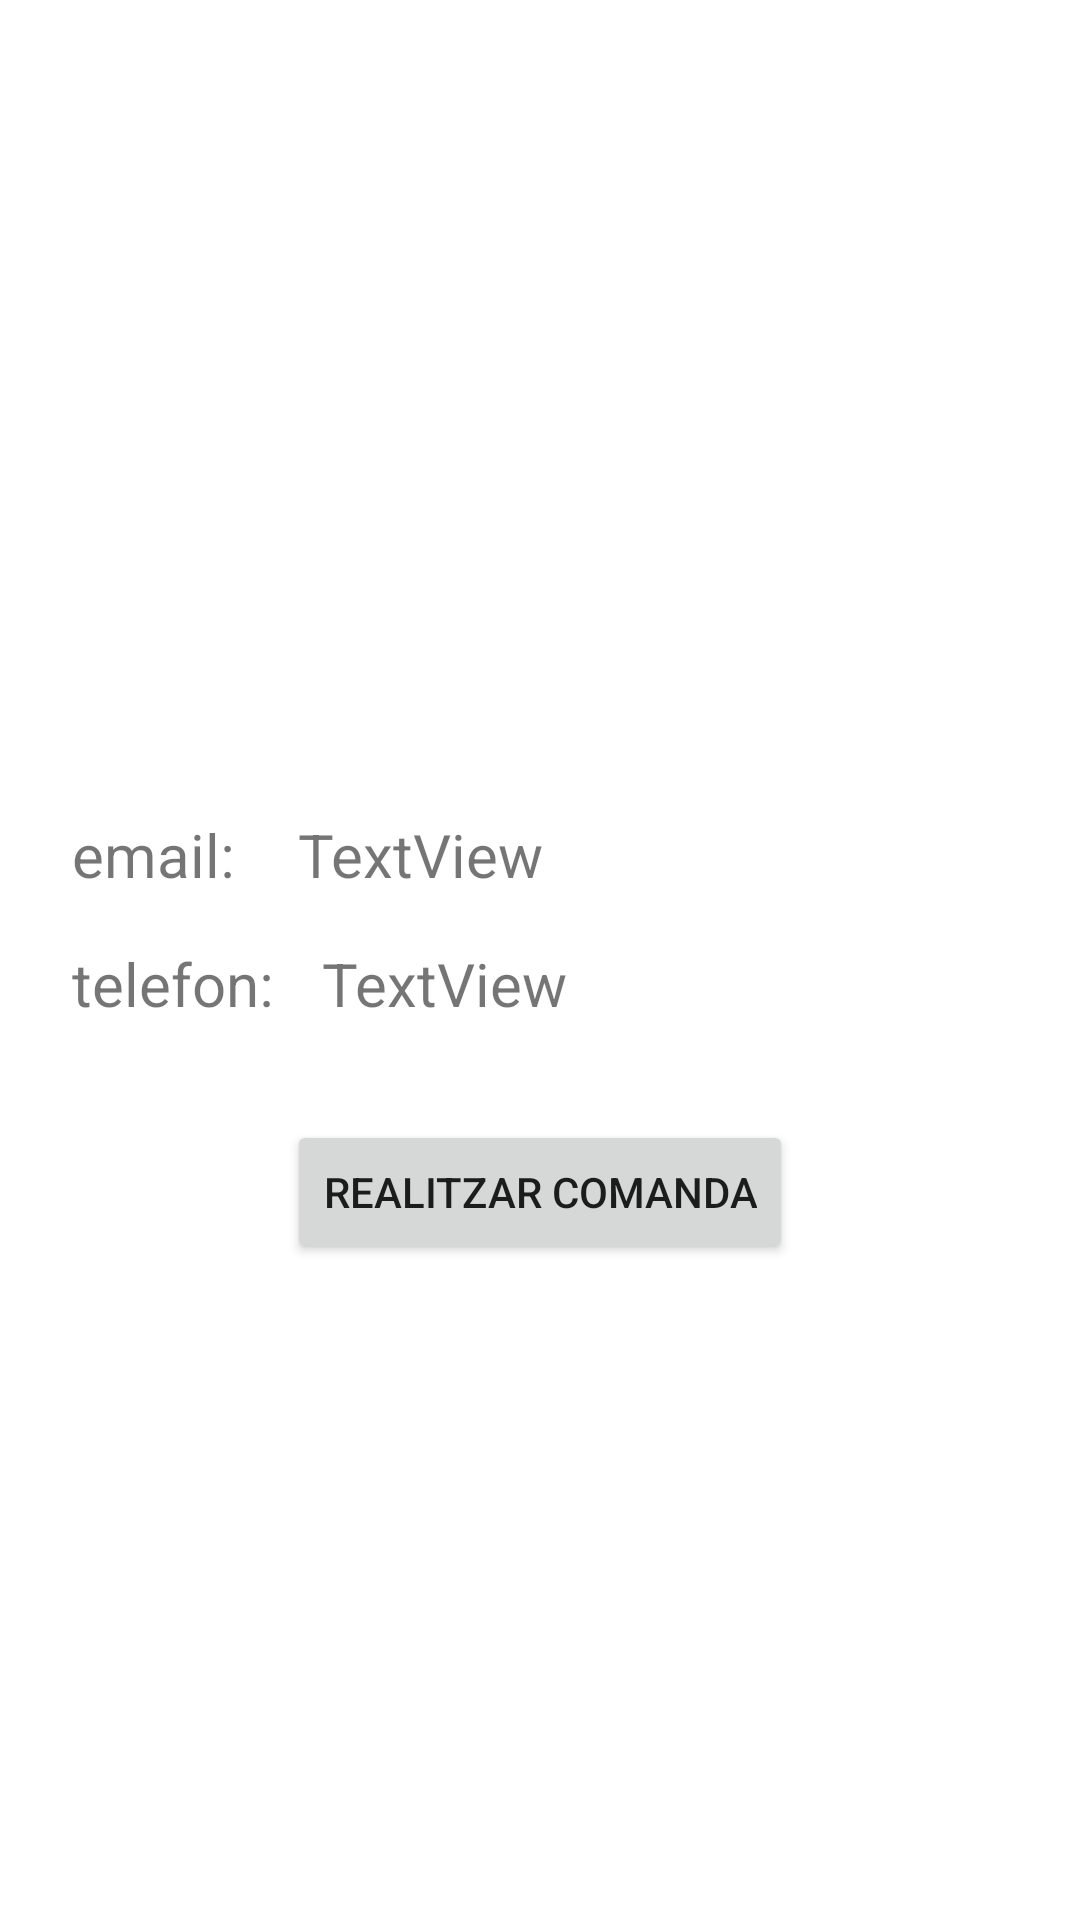

Produce the Android XML layout that renders to this screen, including the resource entries it uses.
<!-- AndroidManifest.xml: application theme Theme.FrontApp -->
<!-- res/layout/activity_botiga.xml -->
<?xml version="1.0" encoding="utf-8"?>
<androidx.constraintlayout.widget.ConstraintLayout xmlns:android="http://schemas.android.com/apk/res/android"
    xmlns:app="http://schemas.android.com/apk/res-auto"
    xmlns:tools="http://schemas.android.com/tools"
    android:layout_width="match_parent"
    android:layout_height="match_parent"
    tools:context=".activities.BotigaActivity">

    <ScrollView
        android:layout_width="0dp"
        android:layout_height="0dp"
        android:layout_marginStart="8dp"
        android:layout_marginTop="32dp"
        android:layout_marginEnd="8dp"
        android:layout_marginBottom="8dp"
        app:layout_constraintBottom_toBottomOf="parent"
        app:layout_constraintEnd_toEndOf="parent"
        app:layout_constraintStart_toStartOf="parent"
        app:layout_constraintTop_toTopOf="parent">

        <androidx.constraintlayout.widget.ConstraintLayout
            android:layout_width="match_parent"
            android:layout_height="match_parent">

            <TextView
                android:id="@+id/telefonLine"
                android:layout_width="0dp"
                android:layout_height="wrap_content"
                android:layout_marginStart="16dp"
                android:layout_marginTop="16dp"
                android:text="telefon:"
                android:textSize="20sp"
                app:layout_constraintStart_toStartOf="parent"
                app:layout_constraintTop_toBottomOf="@+id/emailLine" />

            <TextView
                android:id="@+id/botigaTelefon"
                android:layout_width="wrap_content"
                android:layout_height="wrap_content"
                android:layout_marginStart="16dp"
                android:layout_marginTop="16dp"
                android:text="TextView"
                android:textSize="20sp"
                app:layout_constraintStart_toEndOf="@+id/telefonLine"
                app:layout_constraintTop_toBottomOf="@+id/botigaEmail" />

            <androidx.recyclerview.widget.RecyclerView
                android:id="@+id/botigaProducteList"
                android:layout_width="0dp"
                android:layout_height="wrap_content"
                android:layout_marginStart="16dp"
                android:layout_marginTop="16dp"
                android:layout_marginEnd="16dp"
                app:layout_constraintEnd_toEndOf="parent"
                app:layout_constraintStart_toStartOf="parent"
                app:layout_constraintTop_toBottomOf="@+id/botigaTelefon" />

            <Button
                android:id="@+id/comandaButton"
                android:layout_width="wrap_content"
                android:layout_height="wrap_content"
                android:layout_marginTop="16dp"
                android:text="Realitzar comanda"
                android:visibility="visible"
                app:layout_constraintBottom_toBottomOf="parent"
                app:layout_constraintEnd_toEndOf="parent"
                app:layout_constraintStart_toStartOf="parent"
                app:layout_constraintTop_toBottomOf="@+id/botigaProducteList" />

            <ImageView
                android:id="@+id/botigaImage"
                android:layout_width="0dp"
                android:layout_height="191dp"
                android:visibility="visible"
                app:layout_constraintEnd_toEndOf="parent"
                app:layout_constraintStart_toStartOf="parent"
                app:layout_constraintTop_toTopOf="parent"
                tools:srcCompat="@tools:sample/avatars" />

            <TextView
                android:id="@+id/botigaBigDescription"
                android:layout_width="0dp"
                android:layout_height="wrap_content"
                android:layout_marginStart="8dp"
                android:layout_marginTop="8dp"
                android:layout_marginEnd="8dp"
                android:ems="10"
                android:gravity="center|top"
                android:inputType="textMultiLine"
                android:textSize="24sp"
                app:layout_constraintEnd_toEndOf="parent"
                app:layout_constraintStart_toStartOf="parent"
                app:layout_constraintTop_toBottomOf="@+id/botigaImage" />

            <TextView
                android:id="@+id/emailLine"
                android:layout_width="0dp"
                android:layout_height="wrap_content"
                android:layout_marginStart="16dp"
                android:layout_marginTop="8dp"
                android:text="email: "
                android:textSize="20sp"
                app:layout_constraintStart_toStartOf="parent"
                app:layout_constraintTop_toBottomOf="@+id/botigaBigDescription" />

            <TextView
                android:id="@+id/botigaEmail"
                android:layout_width="wrap_content"
                android:layout_height="wrap_content"
                android:layout_marginStart="16dp"
                android:layout_marginTop="8dp"
                android:text="TextView"
                android:textSize="20sp"
                app:layout_constraintStart_toEndOf="@+id/emailLine"
                app:layout_constraintTop_toBottomOf="@+id/botigaBigDescription" />


        </androidx.constraintlayout.widget.ConstraintLayout>


    </ScrollView>



</androidx.constraintlayout.widget.ConstraintLayout>
<!-- resources referenced by this layout -->
<resources>
  <style name="Theme.FrontApp" parent="Theme.MaterialComponents.DayNight.DarkActionBar">
          
          <item name="colorPrimary">@color/purple_500</item>
          <item name="colorPrimaryVariant">@color/purple_700</item>
          <item name="colorOnPrimary">@color/white</item>
          
          <item name="colorSecondary">@color/teal_200</item>
          <item name="colorSecondaryVariant">@color/teal_700</item>
          <item name="colorOnSecondary">@color/black</item>
          
          <item name="android:statusBarColor" tools:targetApi="l">?attr/colorPrimaryVariant</item>
          
      </style>
  <!-- not gathered from this repository: default colours our renderer supplied (Android Studio template values) -->
  <color name="purple_500">#FF6200EE</color>
  <color name="purple_700">#FF3700B3</color>
  <color name="teal_200">#FF03DAC5</color>
  <color name="teal_700">#FF018786</color>
  <color name="black">#FF000000</color>
  <color name="white">#FFFFFFFF</color>
</resources>
